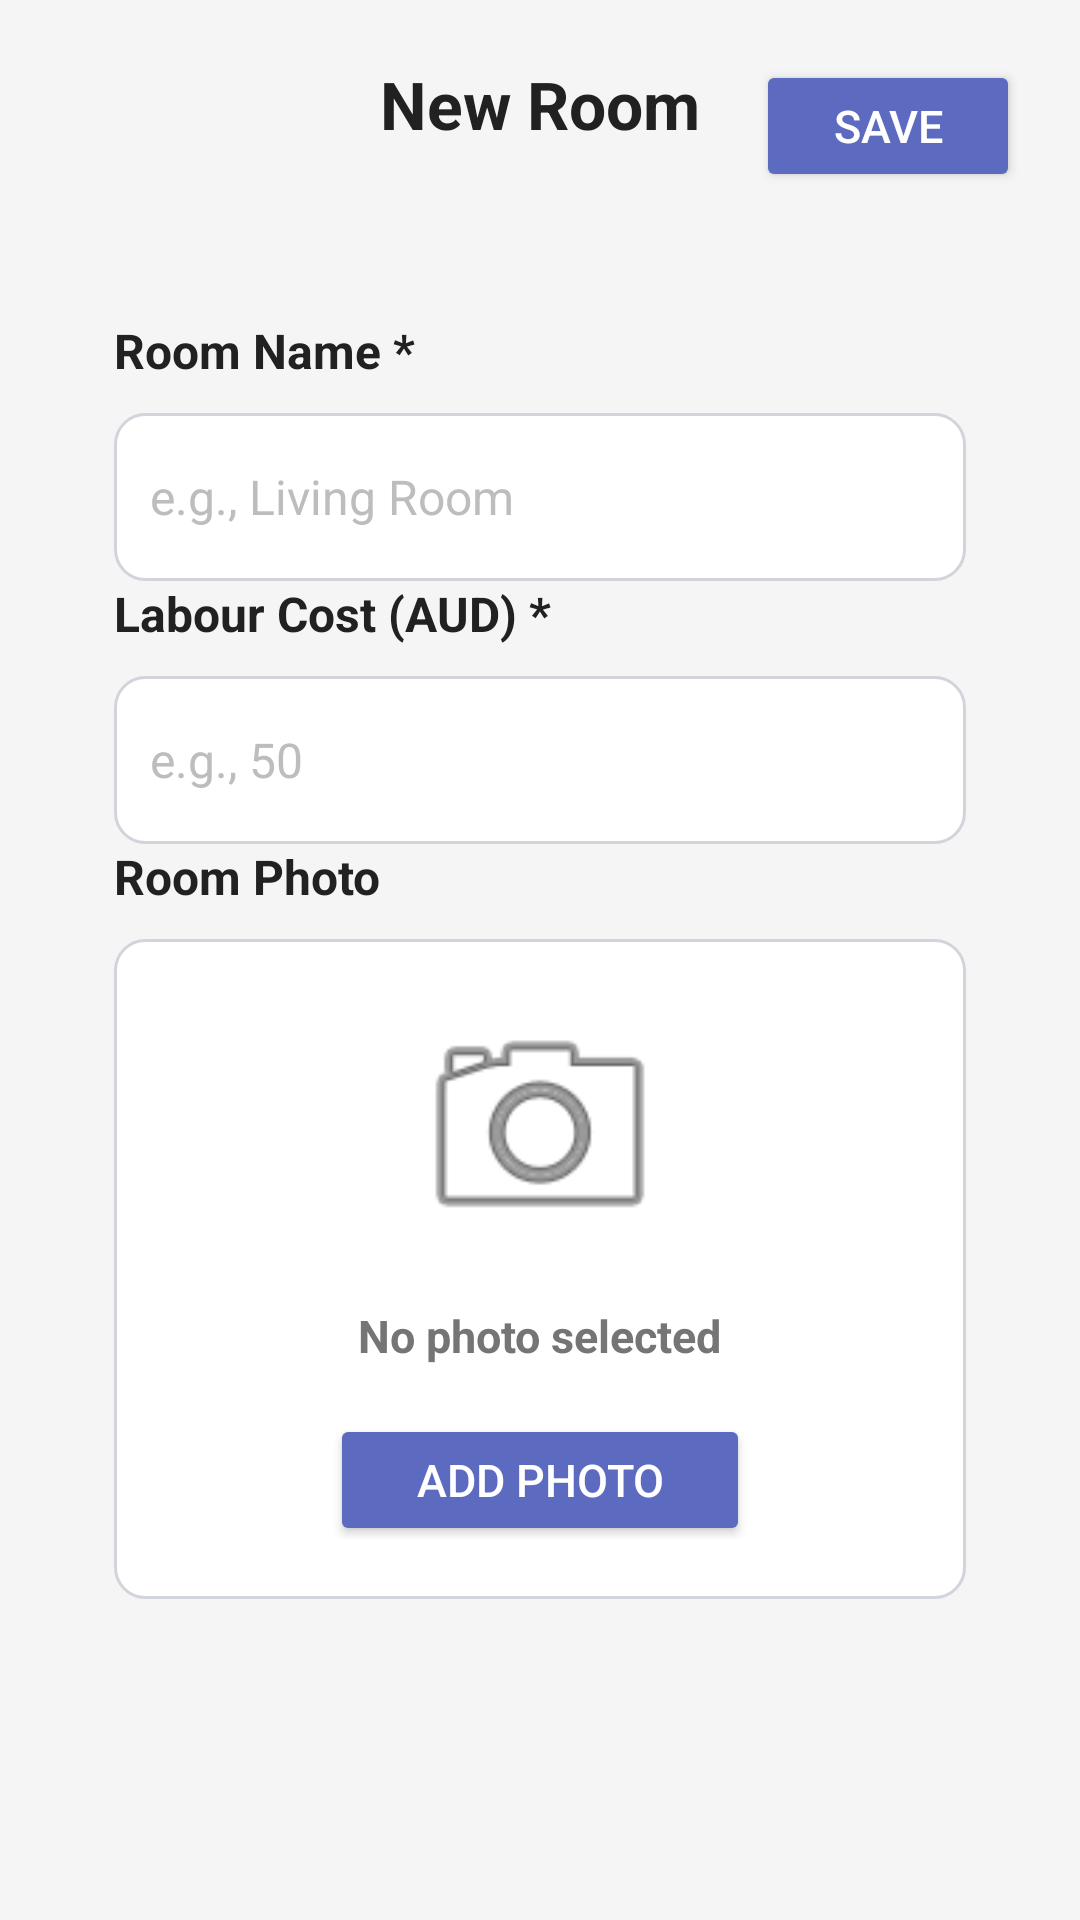

Reconstruct the res/layout file that produces this screen, plus the resources it refers to.
<!-- AndroidManifest.xml: application theme Theme.InteriorQuoteApp -->
<!-- res/layout/activity_add_edit_room.xml -->
<?xml version="1.0" encoding="utf-8"?>
<ScrollView xmlns:android="http://schemas.android.com/apk/res/android"
    android:layout_width="match_parent"
    android:layout_height="match_parent"
    android:background="@color/background"
    android:fillViewport="true">

    <LinearLayout
        android:layout_width="match_parent"
        android:layout_height="wrap_content"
        android:orientation="vertical"
        android:padding="20dp">

        <RelativeLayout
            android:layout_width="match_parent"
            android:layout_height="wrap_content"
            android:layout_marginBottom="24dp">

            <ImageButton
                android:id="@+id/btnBack"
                android:layout_width="36dp"
                android:layout_height="36dp"
                android:layout_alignParentStart="true"
                android:background="@android:color/transparent"
                android:contentDescription="Back"
                android:padding="4dp"
                android:src="@drawable/ic_arrow_back_custom"
                android:tint="@color/textPrimary" />

            <TextView
                android:id="@+id/tvTitle"
                style="@style/ScreenTitle"
                android:layout_width="wrap_content"
                android:layout_height="wrap_content"
                android:layout_centerHorizontal="true"
                android:text="New Room" />

            <Button
                android:id="@+id/btnSaveRoom"
                style="@style/PrimaryButton"
                android:layout_width="88dp"
                android:layout_height="44dp"
                android:layout_alignParentEnd="true"
                android:backgroundTint="@color/primary"
                android:text="Save" />
        </RelativeLayout>

        <LinearLayout
            android:layout_width="match_parent"
            android:layout_height="wrap_content"
            android:background="@drawable/card_background"
            android:elevation="3dp"
            android:orientation="vertical"
            android:padding="18dp">

            <TextView
                style="@style/FormLabel"
                android:layout_width="wrap_content"
                android:layout_height="wrap_content"
                android:text="Room Name *" />

            <EditText
                android:id="@+id/etRoomName"
                android:layout_width="match_parent"
                android:layout_height="56dp"
                android:layout_marginTop="6dp"
                android:background="@drawable/input_background"
                android:hint="e.g., Living Room"
                android:inputType="textCapWords"
                android:paddingStart="12dp"
                android:paddingEnd="12dp"
                android:textColor="@color/textPrimary"
                android:textColorHint="@color/textHint"
                android:textSize="16sp" />

            <TextView
                android:id="@+id/tvRoomNameError"
                style="@style/ErrorText"
                android:layout_width="wrap_content"
                android:layout_height="wrap_content"
                android:text="Room name is required" />

            <TextView
                style="@style/FormLabel"
                android:layout_width="wrap_content"
                android:layout_height="wrap_content"
                android:text="Labour Cost (AUD) *" />

            <EditText
                android:id="@+id/etLabourCost"
                android:layout_width="match_parent"
                android:layout_height="56dp"
                android:layout_marginTop="6dp"
                android:background="@drawable/input_background"
                android:hint="e.g., 50"
                android:inputType="numberDecimal"
                android:paddingStart="12dp"
                android:paddingEnd="12dp"
                android:textColor="@color/textPrimary"
                android:textColorHint="@color/textHint"
                android:textSize="16sp" />

            <TextView
                android:id="@+id/tvLabourCostError"
                style="@style/ErrorText"
                android:layout_width="wrap_content"
                android:layout_height="wrap_content"
                android:text="Labour cost is required" />

            <TextView
                style="@style/FormLabel"
                android:layout_width="wrap_content"
                android:layout_height="wrap_content"
                android:text="Room Photo" />

            <LinearLayout
                android:id="@+id/layoutPhotoPlaceholder"
                android:layout_width="match_parent"
                android:layout_height="220dp"
                android:layout_marginTop="6dp"
                android:background="@drawable/input_background"
                android:gravity="center"
                android:orientation="vertical"
                android:padding="20dp">

                <ImageView
                    android:id="@+id/imgRoomPhotoPlaceholder"
                    android:layout_width="90dp"
                    android:layout_height="90dp"
                    android:contentDescription="Room Photo Placeholder"
                    android:scaleType="centerCrop"
                    android:src="@android:drawable/ic_menu_camera" />

                <TextView
                    android:id="@+id/tvNoPhoto"
                    android:layout_width="wrap_content"
                    android:layout_height="wrap_content"
                    android:layout_marginTop="14dp"
                    android:text="No photo selected"
                    android:textColor="@color/textSecondary"
                    android:textSize="15sp"
                    android:textStyle="bold" />

                <Button
                    android:id="@+id/btnAddPhoto"
                    style="@style/PrimaryButton"
                    android:layout_width="140dp"
                    android:layout_height="44dp"
                    android:layout_marginTop="16dp"
                    android:backgroundTint="@color/primary"
                    android:text="Add Photo" />
            </LinearLayout>

        </LinearLayout>

    </LinearLayout>
</ScrollView>
<!-- resources referenced by this layout -->
<resources>
  <color name="background">#F5F5F5</color>
  <color name="primary">#5C6BC0</color>
  <color name="textHint">#BDBDBD</color>
  <color name="textPrimary">#212121</color>
  <color name="textSecondary">#757575</color>
  <!-- drawable input_background (drawable) -->
  <?xml version="1.0" encoding="utf-8"?>
  <shape xmlns:android="http://schemas.android.com/apk/res/android"
      android:shape="rectangle">
      <solid android:color="@android:color/white" />
      <stroke
          android:width="1dp"
          android:color="#D1D5DB" />
      <corners android:radius="10dp" />
  </shape>
  <style name="ErrorText">
          <item name="android:textSize">13sp</item>
          <item name="android:textColor">@color/error</item>
          <item name="android:visibility">gone</item>
          <item name="android:layout_marginTop">4dp</item>
          <item name="android:layout_marginBottom">12dp</item>
      </style>
  <style name="FormLabel">
          <item name="android:textSize">16sp</item>
          <item name="android:textStyle">bold</item>
          <item name="android:textColor">@color/textPrimary</item>
          <item name="android:layout_marginBottom">4dp</item>
      </style>
  <style name="PrimaryButton">
          <item name="android:textColor">#FFFFFF</item>
          <item name="android:textSize">15sp</item>
      </style>
  <style name="ScreenTitle">
          <item name="android:textSize">22sp</item>
          <item name="android:textStyle">bold</item>
          <item name="android:textColor">@color/textPrimary</item>
      </style>
  <style name="Theme.InteriorQuoteApp" parent="Theme.MaterialComponents.Light.NoActionBar">
          <item name="colorPrimary">@color/primary</item>
          <item name="colorPrimaryVariant">@color/primaryDark</item>
          <item name="colorOnPrimary">@color/cardBackground</item>
          <item name="colorSecondary">@color/accent</item>
          <item name="android:statusBarColor">@color/primaryDark</item>
          <item name="android:windowBackground">@color/background</item>
      </style>
  <color name="error">#D32F2F</color>
  <color name="primaryDark">#3949AB</color>
  <color name="cardBackground">#FFFFFF</color>
  <color name="accent">#FF7043</color>
</resources>
